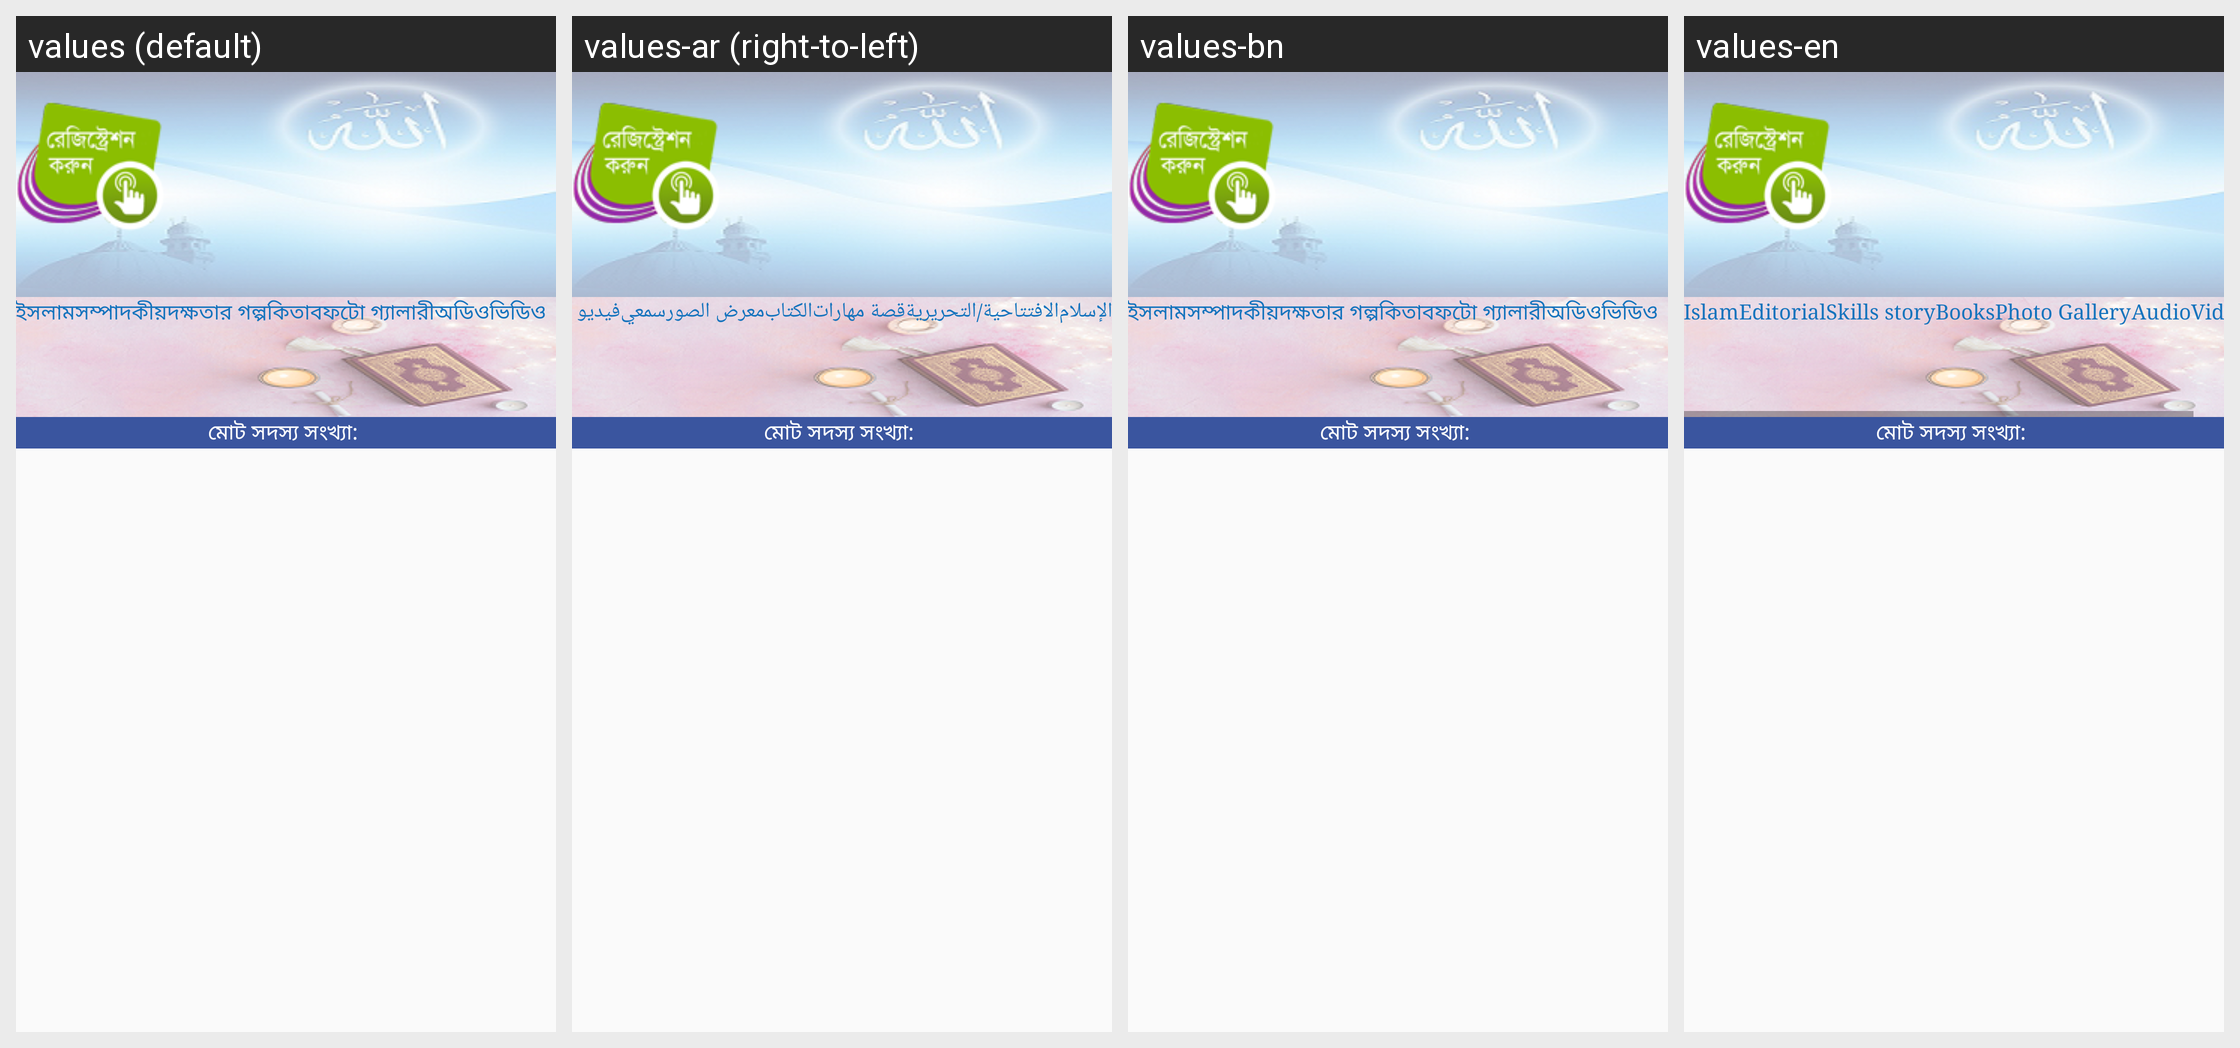

Translations of the strings shown on this Android screen, per locale in the grid:
Android screen res/layout/round_body.xml rendered under 4 locales, left to right: values (default), values-ar (right-to-left), values-bn, values-en. Device: Nexus 5 (rendered at 1080×1920; each locale shown at half size, 540×960, under a caption strip naming it); theme MyMaterialTheme.
Strings drawn on this screen, with the default value and each locale's value (text and hints the layout hard-codes, and strings that could not be matched under every locale, appear in the picture but are not listed):

islam
  values: ইসলাম
  values-ar: الإسلام
  values-bn: ইসলাম
  values-en: Islam

sompadokio
  values: সম্পাদকীয়
  values-ar: الافتتاحية/التحريرية
  values-bn: সম্পাদকীয়
  values-en: Editorial

dokhotargolpo
  values: দক্ষতার গল্প
  values-ar: قصة مهارات
  values-bn: দক্ষতার গল্প
  values-en: Skills story

kitab
  values: কিতাব
  values-ar: الكتاب
  values-bn: কিতাব
  values-en: Books

photogalari
  values: ফটো গ্যালারী
  values-ar: معرض الصور
  values-bn: ফটো গ্যালারী
  values-en: Photo Gallery

audio
  values: অডিও
  values-ar: سمعي
  values-bn: অডিও
  values-en: Audio

video
  values: ভিডিও
  values-ar: فيديو
  values-bn: ভিডিও
  values-en: Videos
